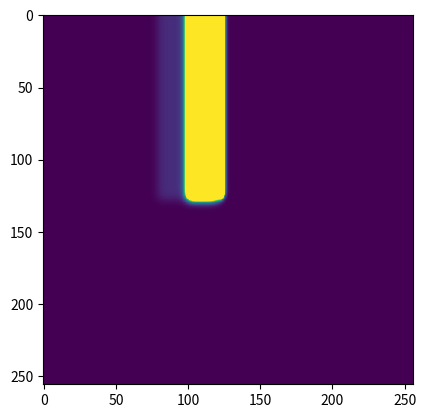

The matplotlib source for this figure:
# -*- coding: utf-8 -*-

import numpy as np
import matplotlib.pyplot as plt
from matplotlib import animation


def Lap2d(a, o, dx):
    # compute laplacian
    o[...] = (  np.roll(a, 1, 0) + np.roll(a, -1, 0)
              + np.roll(a, 1, 1) + np.roll(a, -1, 1)
              - 4 * a) / dx**2

    # von Neumann boundary conditions
    o[0,:], o[-1,:] = o[1,:], o[-2,:]
    o[:,0], o[:,-1] = o[:,1], o[:,-2]

    return o



class FCHE_Base:

    def __init__(self, Vc, Vc_si, Vv, k,
                 t0, td, tr, tsi, tv1, tv2, tvp, twm, twp,
                 c=1., _2V_model=False):
        # set simulation params
        self.__dict__.update(dict(
            Vc=Vc, Vc_si=Vc_si, Vv=Vv, k=k, c=c, t0=t0, td=td, tr=tr, tsi=tsi,
            tv1=tv1, tv2=tv2, tvp=tvp, twm=twm, twp=twp
        ))

        if _2V_model:
            self.GV = self._GV_2V
            self.Gw = lambda self, *unused: 0.
        else:
            self.GV = self._GV_3V
            self.Gw = self._Gw


    def _I_fi(self, V, v, p):
        return -v * p * (V - self.Vc) * (1 - V) / self.td

    def _I_so(self, V, p):
        return V * (1 - p) / self.t0 + p / self.tr

    def _I_si(self, V, w):
        return -w * (1 + np.tanh(self.k * (V - self.Vc_si))) / (2 * self.tsi)

    def Gv(self, v, p, q):
        return (1 - p) * (1 - v) / ((1 - q) * self.tv1 + q * self.tv2) \
                - p * v / self.tvp

    def _Gw(self, w, p):
        return (1 - p) * (1 - w) / self.twm - p * w / self.twp

    def _GV_3V(self, V, v, w, p):
        return -(self._I_fi(V, v, p) + self._I_so(V, p) + self._I_si(V, w)) / self.c

    def _GV_2V(self, V, v, _unused, p):
        return -(self._I_fi(V, v, p) + self._I_so(V, p)) / self.c



class FCHE_Single_Cell(FCHE_Base):

    def __init__(self, V0, v0, w0, tmax, dt, **params):
        super().__init__(**params)
        self.t      = np.arange(0, tmax, dt)
        self.dt     = dt
        self.steps  = self.t.size

        self.V = np.zeros_like(self.t)
        self.v = np.zeros_like(self.t)
        self.w = np.zeros_like(self.t)

        self.V[0] = V0
        self.v[0] = v0
        self.w[0] = w0


    def integrate(self):
        V, v, w = self.V, self.v, self.w

        for i in range(self.steps-1):
            p = 0. if V[i] < self.Vc else 1.
            q = 0. if V[i] < self.Vv else 1.
            V[i+1] = V[i] + self.dt * self.GV(V[i], v[i], w[i], p)
            v[i+1] = v[i] + self.dt * self.Gv(v[i], p, q)
            w[i+1] = w[i] + self.dt * self.Gw(w[i], p)



class FCHE_2D(FCHE_Base):

    def __init__(self, xmax, ymax, dx, tmax, eta,
                 plot_interval=50, **params):
        super().__init__(**params)

        self.dx     = dx                        # lattice constant
        self.eta    = eta                       # diffusity
        self.dt     = .2 * dx**2 / (2. * eta)   # cfl condition
        self.steps  = int(tmax // self.dt + 1)

        self.X, self.Y = np.mgrid[0:xmax:dx,0:ymax:dx]
        self.V  = np.zeros_like(self.X)
        self.v  = np.zeros_like(self.X)
        self.w  = np.zeros_like(self.X)
        self.LV = np.zeros_like(self.X)

        self.plot_interval = plot_interval


    def integrate(self):
        # pull params and arrays to local scope
        Vc, Vv, dx, dt, eta = self.Vc, self.Vv, self.dx, self.dt, self.eta
        V, v, w, LV = self.V, self.v, self.w, self.LV

        p = np.ones_like(V)
        q = np.ones_like(V)

        for i in range(self.steps-1):
            p[:] = q[:] = 1.
            p[V < Vc] = 0.
            q[V < Vv] = 0.

            Lap2d(V, LV, dx)
                  #  both='neumann')
            V += dt * eta * LV + dt * self.GV(V, v, w, p)
            v += dt * self.Gv(v, p, q)
            w += dt * self.Gw(w, p)

            if i % self.plot_interval == 0:
                yield V



PARAM_SETS = {
    1 : dict(
        tvp     = 3.33,
        tv1     = 19.6,
        tv2     = 1000.,
        twp     = 667.,
        twm     = 11.,
        td      = .25,
        t0      = 8.3,
        tr      = 50.,
        tsi     = 45.,
        k       = 10.,
        Vc_si   = .85,
        Vc      = .13,
        Vv      = .055
    ),

    2 : dict(
        tvp     = 10.,
        tv1     = 10.,
        tv2     = 10.,
        twp     = 0.,
        twm     = 0.,
        td      = .25,
        t0      = 10.,
        tr      = 190.,
        tsi     = 0.,
        k       = 0.,
        Vc_si   = 0.,
        Vc      = .13,
        Vv      = 0.,
        _2V_model = True
    ),

    3 : dict(
        tvp     = 3.33,
        tv1     = 19.6,
        tv2     = 1250.,
        twp     = 870.,
        twm     = 41.,
        td      = .25,
        t0      = 12.5,
        tr      = 33.33,
        tsi     = 29.,
        k       = 10.,
        Vc_si   = .85,
        Vc      = .13,
        Vv      = .04
    ),

    4 : dict(
        tvp     = 3.33,
        tv1     = 15.6,
        tv2     = 5.,
        twp     = 350.,
        twm     = 80.,
        td      = .407,
        t0      = 9.,
        tr      = 34.,
        tsi     = 26.5,
        k       = 15.,
        Vc_si   = .45,
        Vc      = .15,
        Vv      = .04
    )
}



def plot_single_cell():
    fig, ((aV, av, aw), (aIfi, aIsi, aIso)) = plt.subplots(2, 3)

    aV.set(title='action potential', xlabel='t/ms', ylabel='V/mV')
    av.set(title='fast gate variable', xlabel='t/ms')
    aw.set(title='slow gate variable', xlabel='t/ms')
    aIfi.set(title='fast inward current', xlabel='t/ms')
    aIsi.set(title='slow inward current', xlabel='t/ms')
    aIso.set(title='slow outward current', xlabel='t/ms')

    for i in PARAM_SETS.keys():
        sim = FCHE_Single_Cell(.3, 1., 1., 400, .01, **PARAM_SETS[i])
        sim.integrate()

        p = np.ones_like(sim.V)
        p[sim.V < sim.Vc] = 0.
        V_rescaled = 100 * sim.V - 80

        aV.plot(sim.t, V_rescaled, label='param set %d' % i)
        av.plot(sim.t, sim.v)
        aw.plot(sim.t, sim.w)
        aIfi.plot(sim.t, sim._I_fi(V_rescaled, sim.v, p))
        aIsi.plot(sim.t, sim._I_si(V_rescaled, sim.w))
        aIso.plot(sim.t, sim._I_so(V_rescaled, p))

    aV.legend()


def plot_2d_tissue(i):
    sim = FCHE_2D(256, 256, 1., 10000, .3, **PARAM_SETS[i])
    sim.V[:128,80:120] = .3
    sim.v[:128,100:130] = 1.
    sim.w[:128,80:120] = 1.

    fig, aV = plt.subplots()
    aV.grid(False)
    V_img = aV.imshow(sim.V, animated=True)

    def step(arg):
        V_img.set_data(arg)
        return V_img,

    anim = animation.FuncAnimation(fig, step, frames=sim.integrate(),
                                   interval=20, blit=True, repeat=False)

    return sim, fig, anim


if __name__ == "__main__":
    s, f, a = plot_2d_tissue(4)


#  vim: set ff=unix tw=79 sw=4 ts=8 et ic ai :
